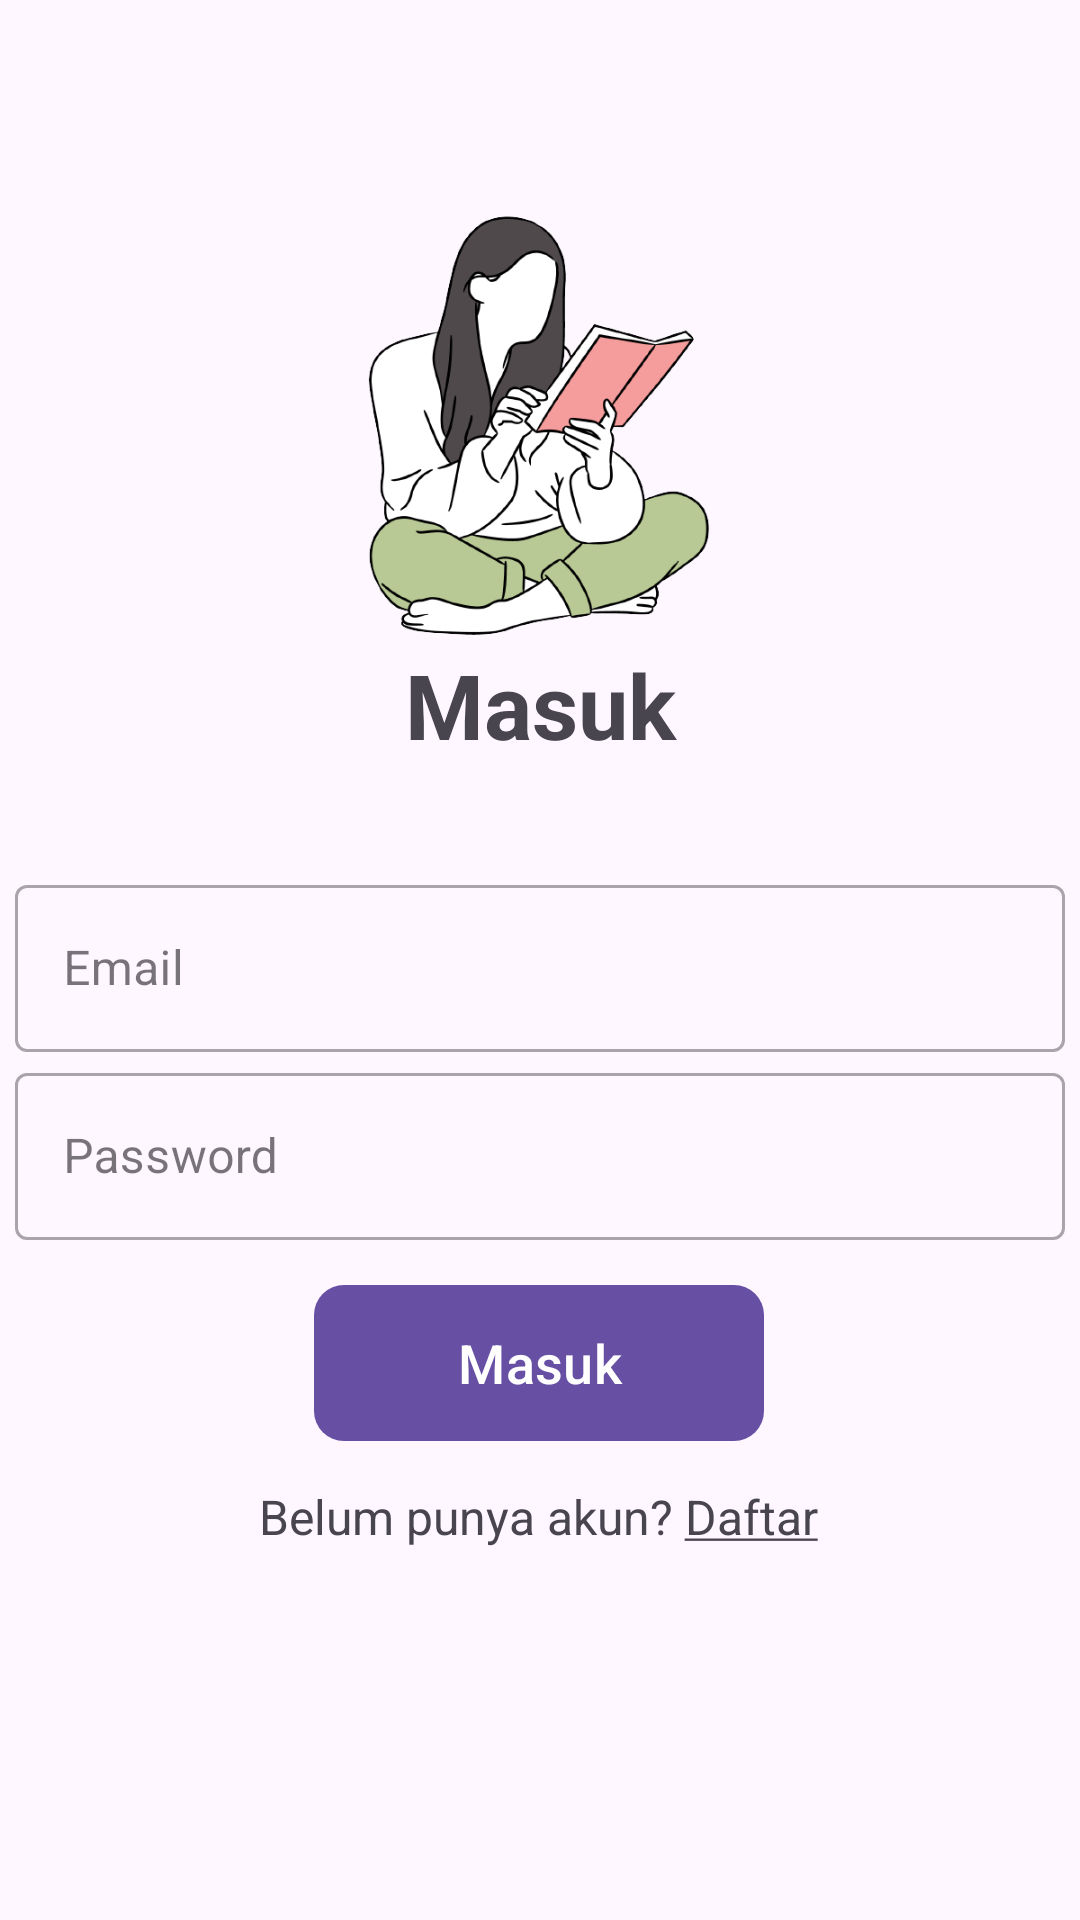

Layout XML and referenced resources for this Android screen:
<!-- AndroidManifest.xml: application theme Theme.PerpusKu -->
<!-- res/layout/activity_login.xml -->
<?xml version="1.0" encoding="utf-8"?>
<androidx.constraintlayout.widget.ConstraintLayout xmlns:android="http://schemas.android.com/apk/res/android"
    xmlns:app="http://schemas.android.com/apk/res-auto"
    xmlns:tools="http://schemas.android.com/tools"
    android:layout_width="match_parent"
    android:layout_height="match_parent"
    tools:context=".LoginActivity">

    <ImageView
        android:id="@+id/LoginImage"
        android:layout_width="150dp"
        android:layout_height="150dp"
        android:layout_marginTop="20dp"
        android:layout_gravity="center"
        android:src="@drawable/perpus"
        tools:ignore="MissingConstraints"

        app:layout_constraintBottom_toBottomOf="parent"
        app:layout_constraintHorizontal_bias="0.498"
        app:layout_constraintLeft_toLeftOf="parent"
        app:layout_constraintRight_toRightOf="parent"
        app:layout_constraintTop_toTopOf="parent"
        app:layout_constraintVertical_bias="0.100" />

    <TextView
        android:id="@+id/LoginText"
        android:layout_width="match_parent"
        android:layout_height="wrap_content"
        android:text="@string/masuk"
        android:textSize="30sp"
        android:textStyle="bold"
        android:gravity="center_horizontal"
        android:layout_marginVertical="16dp"
        tools:ignore="MissingConstraints"

        app:layout_constraintBottom_toBottomOf="parent"
        app:layout_constraintHorizontal_bias="0.498"
        app:layout_constraintLeft_toLeftOf="parent"
        app:layout_constraintRight_toRightOf="parent"
        app:layout_constraintTop_toTopOf="parent"
        app:layout_constraintVertical_bias="0.3500" />

        
    <com.google.android.material.textfield.TextInputLayout
        android:layout_width="350dp"
        android:layout_height="wrap_content"
        style="@style/Widget.MaterialComponents.TextInputLayout.OutlinedBox"
        tools:ignore="MissingConstraints"
        android:gravity="center"

        app:layout_constraintBottom_toBottomOf="parent"
        app:layout_constraintHorizontal_bias="0.500"
        app:layout_constraintLeft_toLeftOf="parent"
        app:layout_constraintRight_toRightOf="parent"
        app:layout_constraintTop_toTopOf="parent"
        app:layout_constraintVertical_bias="0.500" >


        <com.google.android.material.textfield.TextInputEditText
            android:id="@+id/LoginEmail"
            android:layout_width="match_parent"
            android:layout_height="wrap_content"
            android:hint="@string/email"
            android:inputType="textEmailAddress" />

        </com.google.android.material.textfield.TextInputLayout>

    <com.google.android.material.textfield.TextInputLayout
        android:layout_width="350dp"
        android:layout_height="wrap_content"
        style="@style/Widget.MaterialComponents.TextInputLayout.OutlinedBox"
        android:layout_marginTop="12dp"
        tools:ignore="MissingConstraints"
        android:gravity="center"

        app:layout_constraintBottom_toBottomOf="parent"
        app:layout_constraintHorizontal_bias="0.500"
        app:layout_constraintLeft_toLeftOf="parent"
        app:layout_constraintRight_toRightOf="parent"
        app:layout_constraintTop_toTopOf="parent"
        app:layout_constraintVertical_bias="0.600" >

        <com.google.android.material.textfield.TextInputEditText
            android:id="@+id/LoginPassword"
            android:layout_width="match_parent"
            android:layout_height="wrap_content"
            android:hint="@string/password"
            android:inputType="textPassword"/>

    </com.google.android.material.textfield.TextInputLayout>

    <com.google.android.material.button.MaterialButton
        android:id="@+id/LoginButton"
        android:layout_width="150dp"
        android:layout_height="60dp"
        android:layout_marginTop="24dp"
        app:cornerRadius="10dp"
        android:text="@string/masuk"
        android:textSize="18sp"
        tools:ignore="MissingConstraints"

        app:layout_constraintBottom_toBottomOf="parent"
        app:layout_constraintHorizontal_bias="0.498"
        app:layout_constraintLeft_toLeftOf="parent"
        app:layout_constraintRight_toRightOf="parent"
        app:layout_constraintTop_toTopOf="parent"
        app:layout_constraintVertical_bias="0.720" />

        <TextView
            android:id="@+id/LoginToRegister"
            android:layout_width="wrap_content"
            android:layout_height="wrap_content"
            android:text="@string/belumPunyaAkun"
            android:textSize="16sp"
            tools:ignore="MissingConstraints"

            app:layout_constraintBottom_toBottomOf="parent"
            app:layout_constraintHorizontal_bias="0.498"
            app:layout_constraintLeft_toLeftOf="parent"
            app:layout_constraintRight_toRightOf="parent"
            app:layout_constraintTop_toTopOf="parent"
            app:layout_constraintVertical_bias="0.800" />

</androidx.constraintlayout.widget.ConstraintLayout>
<!-- resources referenced by this layout -->
<resources>
  <!-- drawable perpus: png bitmap (drawable, 64231 bytes) -->
  <string name="belumPunyaAkun">Belum punya akun? <u>Daftar</u></string>
  <string name="email">Email</string>
  <string name="masuk">Masuk</string>
  <string name="password">Password</string>
  <style name="Theme.PerpusKu" parent="Base.Theme.PerpusKu" />
  <style name="Base.Theme.PerpusKu" parent="Theme.Material3.DayNight.NoActionBar">
          
          
      </style>
</resources>
